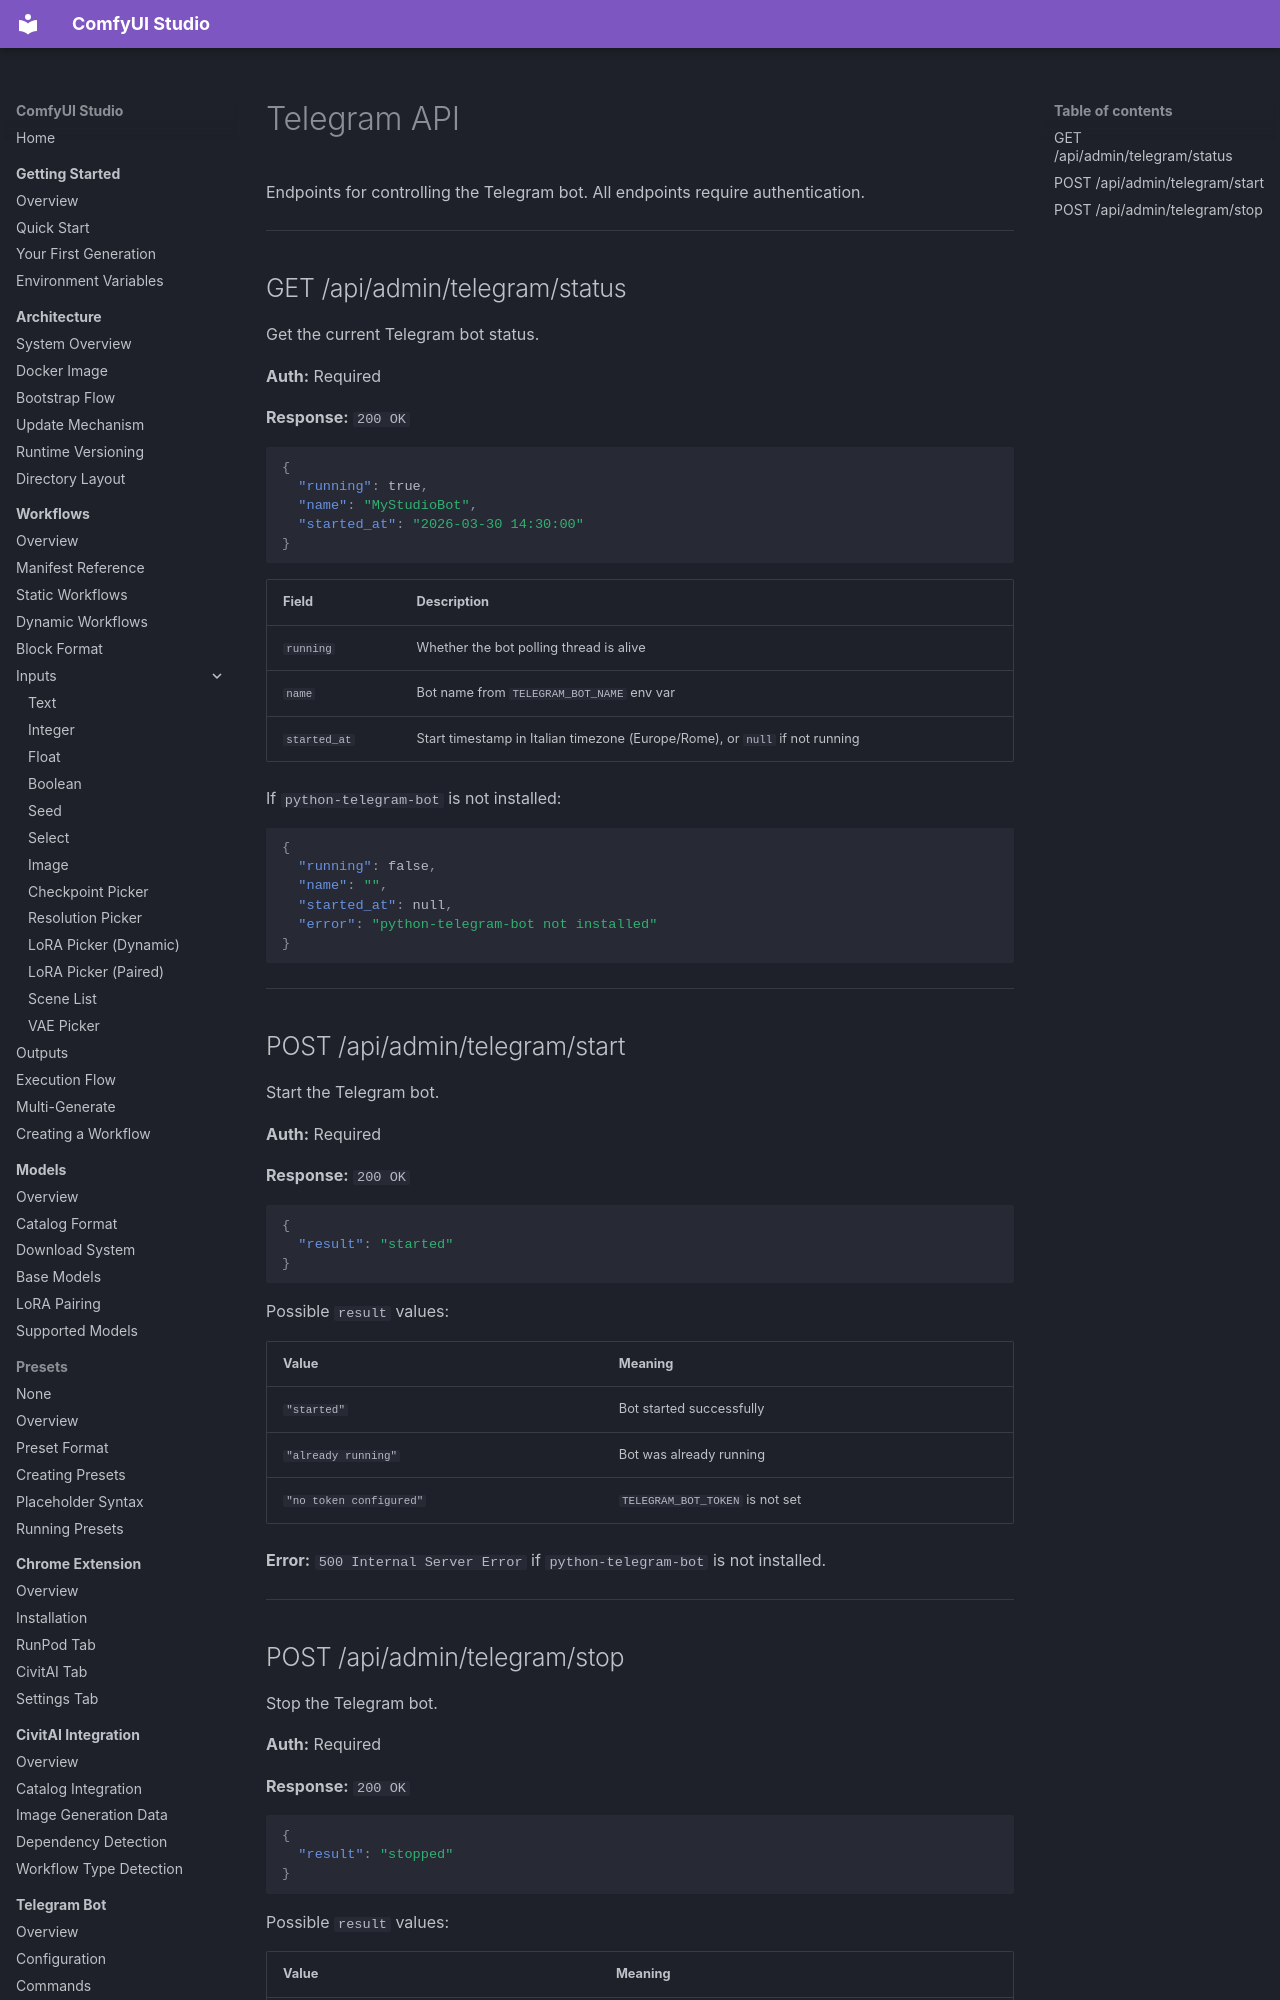

repository: diego-devita/comfyui-studio · page: api/telegram/index.html · generator: mkdocs

# Telegram API

Endpoints for controlling the Telegram bot. All endpoints require authentication.

---

## GET /api/admin/telegram/status

Get the current Telegram bot status.

**Auth:** Required

**Response:** `200 OK`

```json
{
  "running": true,
  "name": "MyStudioBot",
  "started_at": "2026-03-30 14:30:00"
}
```

| Field | Description |
|-------|-------------|
| `running` | Whether the bot polling thread is alive |
| `name` | Bot name from `TELEGRAM_BOT_NAME` env var |
| `started_at` | Start timestamp in Italian timezone (Europe/Rome), or `null` if not running |

If `python-telegram-bot` is not installed:

```json
{
  "running": false,
  "name": "",
  "started_at": null,
  "error": "python-telegram-bot not installed"
}
```

---
